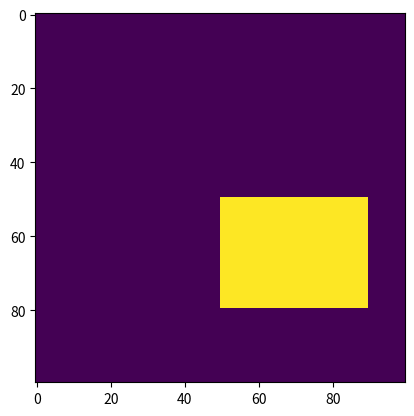

Generate this figure with matplotlib:
import numpy as np
import matplotlib.pyplot as plt

im = np.zeros((100,100))
im[50:80, 50:90] = 1

fig, ax = plt.subplots(1)
ax.imshow(im)